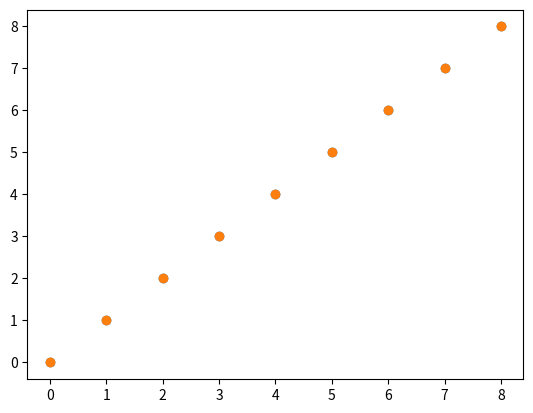

This figure's Python source:
"""
[redacted]
Last Updated version :
Tue Jan 31 19:26:59 2017
Number of code lines: 
15
"""
import matplotlib.pyplot as plt
import numpy as np
import time
x_axis = np.arange(9)
y_axis = np.arange(9)

plt.scatter(x_axis,y_axis)
plt.show()

print('acabou')
print('isso só vai ser printado depois de eu fechar a imagem')
time.sleep(2)

plt.scatter(x_axis,y_axis)
plt.show()
